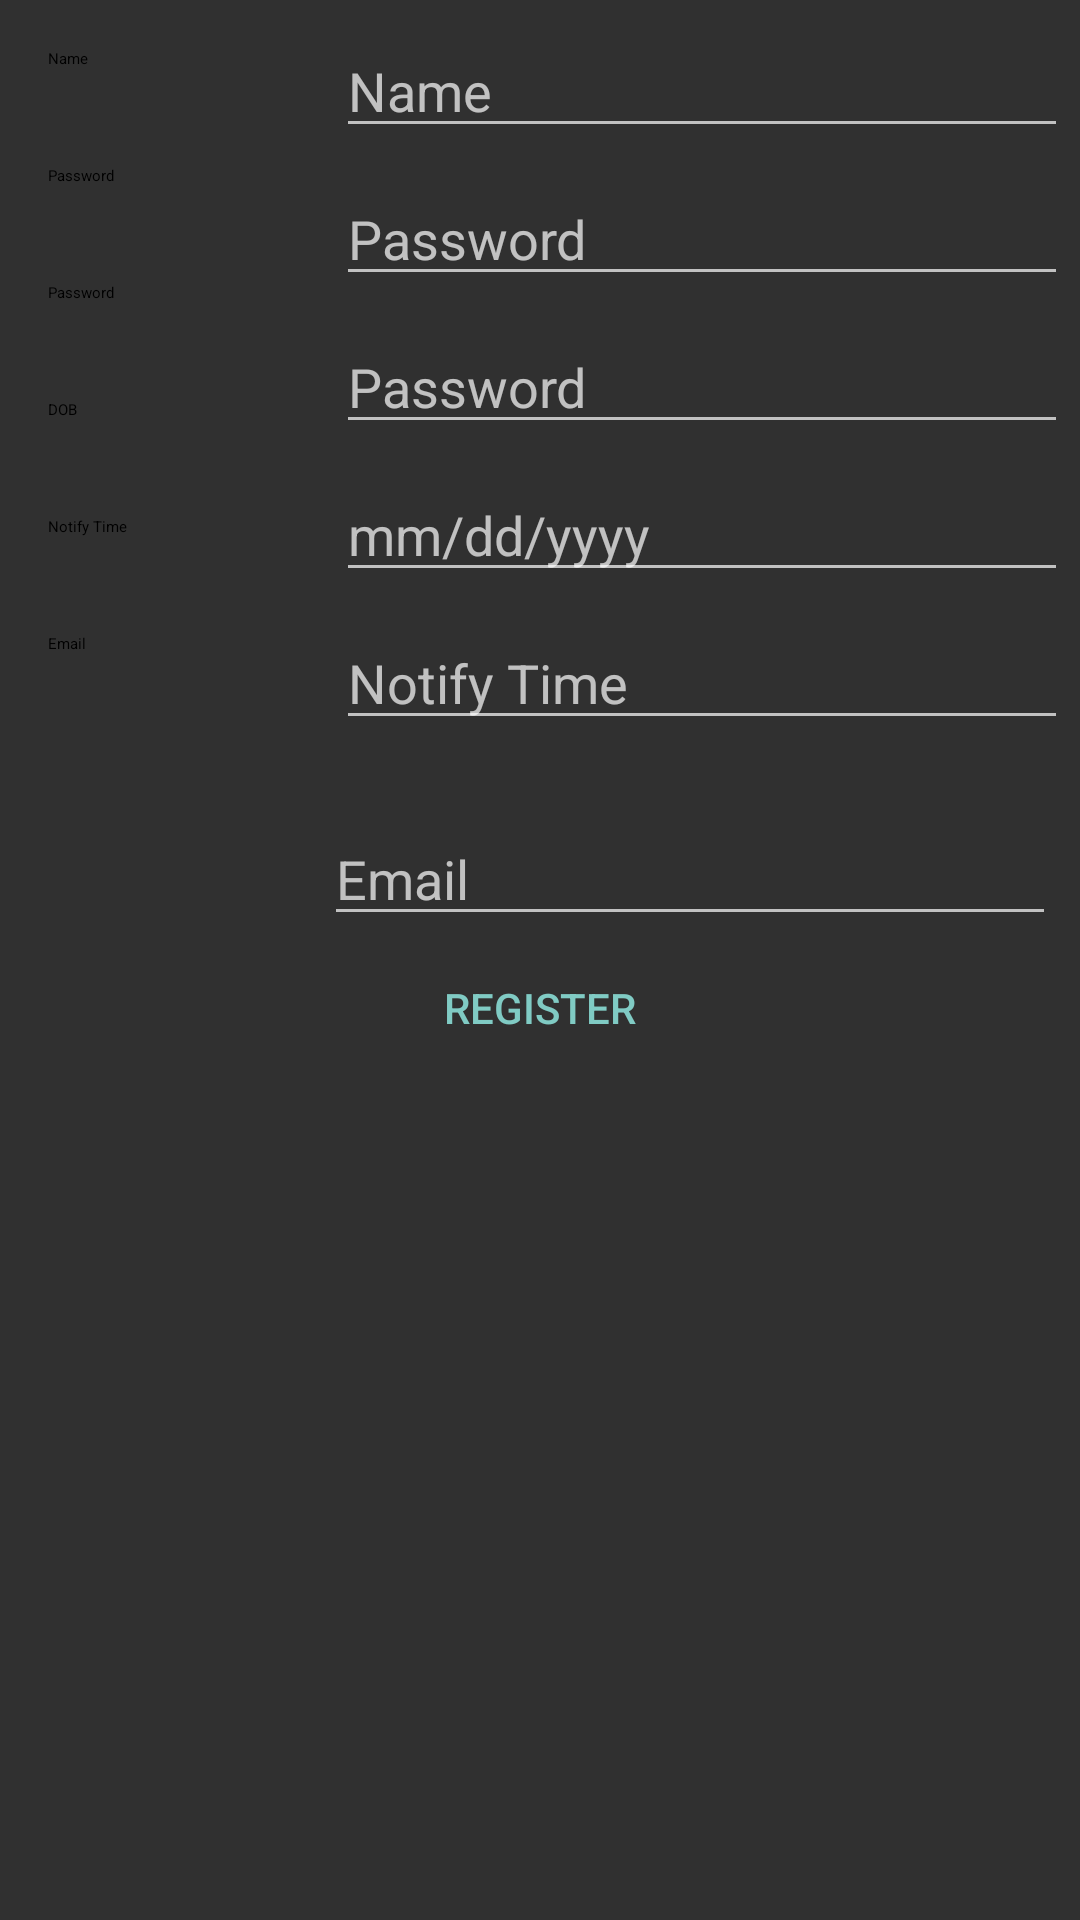

Here is an Android app screen rendered from its layout file. Give the layout XML and the strings, colors and styles it references.
<!-- AndroidManifest.xml: application theme AppTheme -->
<!-- res/layout/fragment_register.xml -->
<layout xmlns:android="http://schemas.android.com/apk/res/android"
    xmlns:app="http://schemas.android.com/apk/res-auto"
    xmlns:tools="http://schemas.android.com/tools">

    <ScrollView
        android:layout_width="match_parent"
        android:layout_height="match_parent">

<android.support.constraint.ConstraintLayout
    android:layout_width="match_parent"
    android:layout_height="match_parent"
    tools:context="example.com.mydiary.view.RegisterFragment">

    <TextView
        android:id="@+id/textView2"
        android:layout_width="81dp"
        android:layout_height="wrap_content"
        android:layout_marginStart="16dp"
        android:layout_marginTop="16dp"
        android:text="Name"
        android:textAppearance="@style/TextViewStyle"
        app:layout_constraintStart_toStartOf="parent"
        app:layout_constraintTop_toTopOf="parent" />

    <EditText
        android:id="@+id/et_name"
        android:layout_width="244dp"
        android:layout_height="wrap_content"
        android:layout_marginEnd="4dp"
        android:layout_marginTop="8dp"
        android:ems="10"
        android:hint="Name"
        android:inputType="textPersonName"
        app:layout_constraintEnd_toEndOf="parent"
        app:layout_constraintTop_toTopOf="parent" />

    <TextView
        android:id="@+id/textView3"
        android:layout_width="wrap_content"
        android:layout_height="wrap_content"
        android:layout_marginStart="16dp"
        android:layout_marginTop="32dp"
        android:text="Password"
        android:textAppearance="@style/TextViewStyle"
        app:layout_constraintStart_toStartOf="parent"
        app:layout_constraintTop_toBottomOf="@+id/textView2" />

    <EditText
        android:id="@+id/et_password"
        android:layout_width="244dp"
        android:layout_height="wrap_content"
        android:layout_marginEnd="4dp"
        android:layout_marginTop="8dp"
        android:ems="10"
        android:hint="Password"
        android:inputType="textPassword"
        app:layout_constraintEnd_toEndOf="parent"
        app:layout_constraintTop_toBottomOf="@+id/et_name" />

    <TextView
        android:id="@+id/textView7"
        android:layout_width="wrap_content"
        android:layout_height="wrap_content"
        android:layout_marginStart="16dp"
        android:layout_marginTop="32dp"
        android:text="Password"
        android:textAppearance="@style/TextViewStyle"
        app:layout_constraintStart_toStartOf="parent"
        app:layout_constraintTop_toBottomOf="@+id/textView3" />

    <EditText
        android:id="@+id/et_confirm_password"
        android:layout_width="244dp"
        android:layout_height="wrap_content"
        android:layout_marginEnd="4dp"
        android:layout_marginTop="8dp"
        android:ems="10"
        android:hint="Password"
        android:inputType="textPassword"
        app:layout_constraintEnd_toEndOf="parent"
        app:layout_constraintTop_toBottomOf="@+id/et_password" />

    <TextView
        android:id="@+id/textView4"
        android:layout_width="wrap_content"
        android:layout_height="wrap_content"
        android:layout_marginStart="16dp"
        android:layout_marginTop="32dp"
        android:text="DOB"
        android:textAppearance="@style/TextViewStyle"
        app:layout_constraintStart_toStartOf="parent"
        app:layout_constraintTop_toBottomOf="@+id/textView7" />

    <EditText
        android:id="@+id/et_dob"
        android:layout_width="244dp"
        android:layout_height="wrap_content"
        android:layout_marginEnd="4dp"
        android:layout_marginTop="8dp"
        android:ems="10"
        android:hint="mm/dd/yyyy"
        android:inputType="date"
        app:layout_constraintEnd_toEndOf="parent"
        app:layout_constraintTop_toBottomOf="@+id/et_confirm_password" />

    <TextView
        android:id="@+id/textView5"
        android:layout_width="wrap_content"
        android:layout_height="wrap_content"
        android:layout_marginStart="16dp"
        android:layout_marginTop="32dp"
        android:text="Notify Time"
        android:textAppearance="@style/TextViewStyle"
        app:layout_constraintStart_toStartOf="parent"
        app:layout_constraintTop_toBottomOf="@+id/textView4" />

    <EditText
        android:id="@+id/et_notify_time"
        android:layout_width="244dp"
        android:layout_height="wrap_content"
        android:layout_marginEnd="4dp"
        android:layout_marginTop="8dp"
        android:ems="10"
        android:hint="Notify Time"
        android:inputType="time"
        app:layout_constraintEnd_toEndOf="parent"
        app:layout_constraintTop_toBottomOf="@+id/et_dob" />

    <TextView
        android:id="@+id/textView6"
        android:layout_width="wrap_content"
        android:layout_height="wrap_content"
        android:layout_marginStart="16dp"
        android:layout_marginTop="32dp"
        android:text="Email"
        android:textAppearance="@style/TextViewStyle"
        app:layout_constraintStart_toStartOf="parent"
        app:layout_constraintTop_toBottomOf="@+id/textView5" />

    <EditText
        android:id="@+id/et_email"
        android:layout_width="244dp"
        android:layout_height="wrap_content"
        android:layout_marginEnd="8dp"
        android:layout_marginTop="24dp"
        android:ems="10"
        android:hint="Email"
        android:inputType="textEmailAddress"
        app:layout_constraintEnd_toEndOf="parent"
        app:layout_constraintTop_toBottomOf="@+id/et_notify_time" />

    <Button
        android:id="@+id/bt_submit"
        style="@style/Alert_Dialog_Button_Style"
        android:layout_width="wrap_content"
        android:layout_height="wrap_content"
        android:layout_marginBottom="32dp"
        android:layout_marginEnd="8dp"
        android:layout_marginStart="8dp"
        android:text="Register"
        app:layout_constraintBottom_toBottomOf="parent"
        app:layout_constraintEnd_toEndOf="parent"
        app:layout_constraintStart_toStartOf="parent"
        app:layout_constraintTop_toBottomOf="@id/et_email"/>


</android.support.constraint.ConstraintLayout>
</ScrollView>

    </layout>
<!-- resources referenced by this layout -->
<resources>
  <style name="Alert_Dialog_Button_Style" parent="Widget.AppCompat.Button.ButtonBar.AlertDialog">
          <item name="android:textColor">@color/redeem_rewards_confirmation_color</item>
      </style>
  <style name="TextViewStyle" parent="@android:style/TextAppearance.Medium">
          <item name="android:layout_width">wrap_content</item>
          <item name="android:layout_height">wrap_content</item>
      </style>
  <style name="AppTheme" parent="Theme.AppCompat">
          <item name="android:windowNoTitle">true</item>
          <item name="windowActionBar">false</item>
      </style>
  <color name="redeem_rewards_confirmation_color">#339933</color>
</resources>
